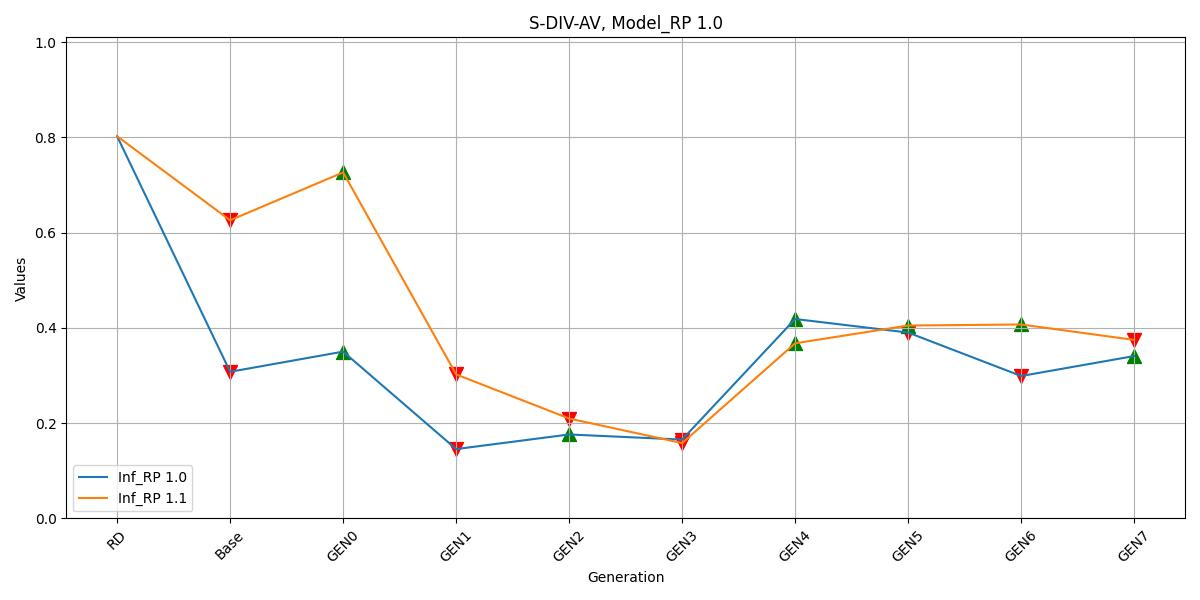

Source data for this figure (header and first rows):
, Inf_RP 1.0, Inf_RP 1.1
RD, 0.8023, 0.8023
Base, 0.3078, 0.626
GEN0, 0.3502, 0.7265
GEN1, 0.1456, 0.3023
GEN2, 0.1762, 0.2098
GEN3, 0.1655, 0.1581
GEN4, 0.4187, 0.3676
GEN5, 0.3902, 0.405
GEN6, 0.299, 0.4071
GEN7, 0.3409, 0.3747
